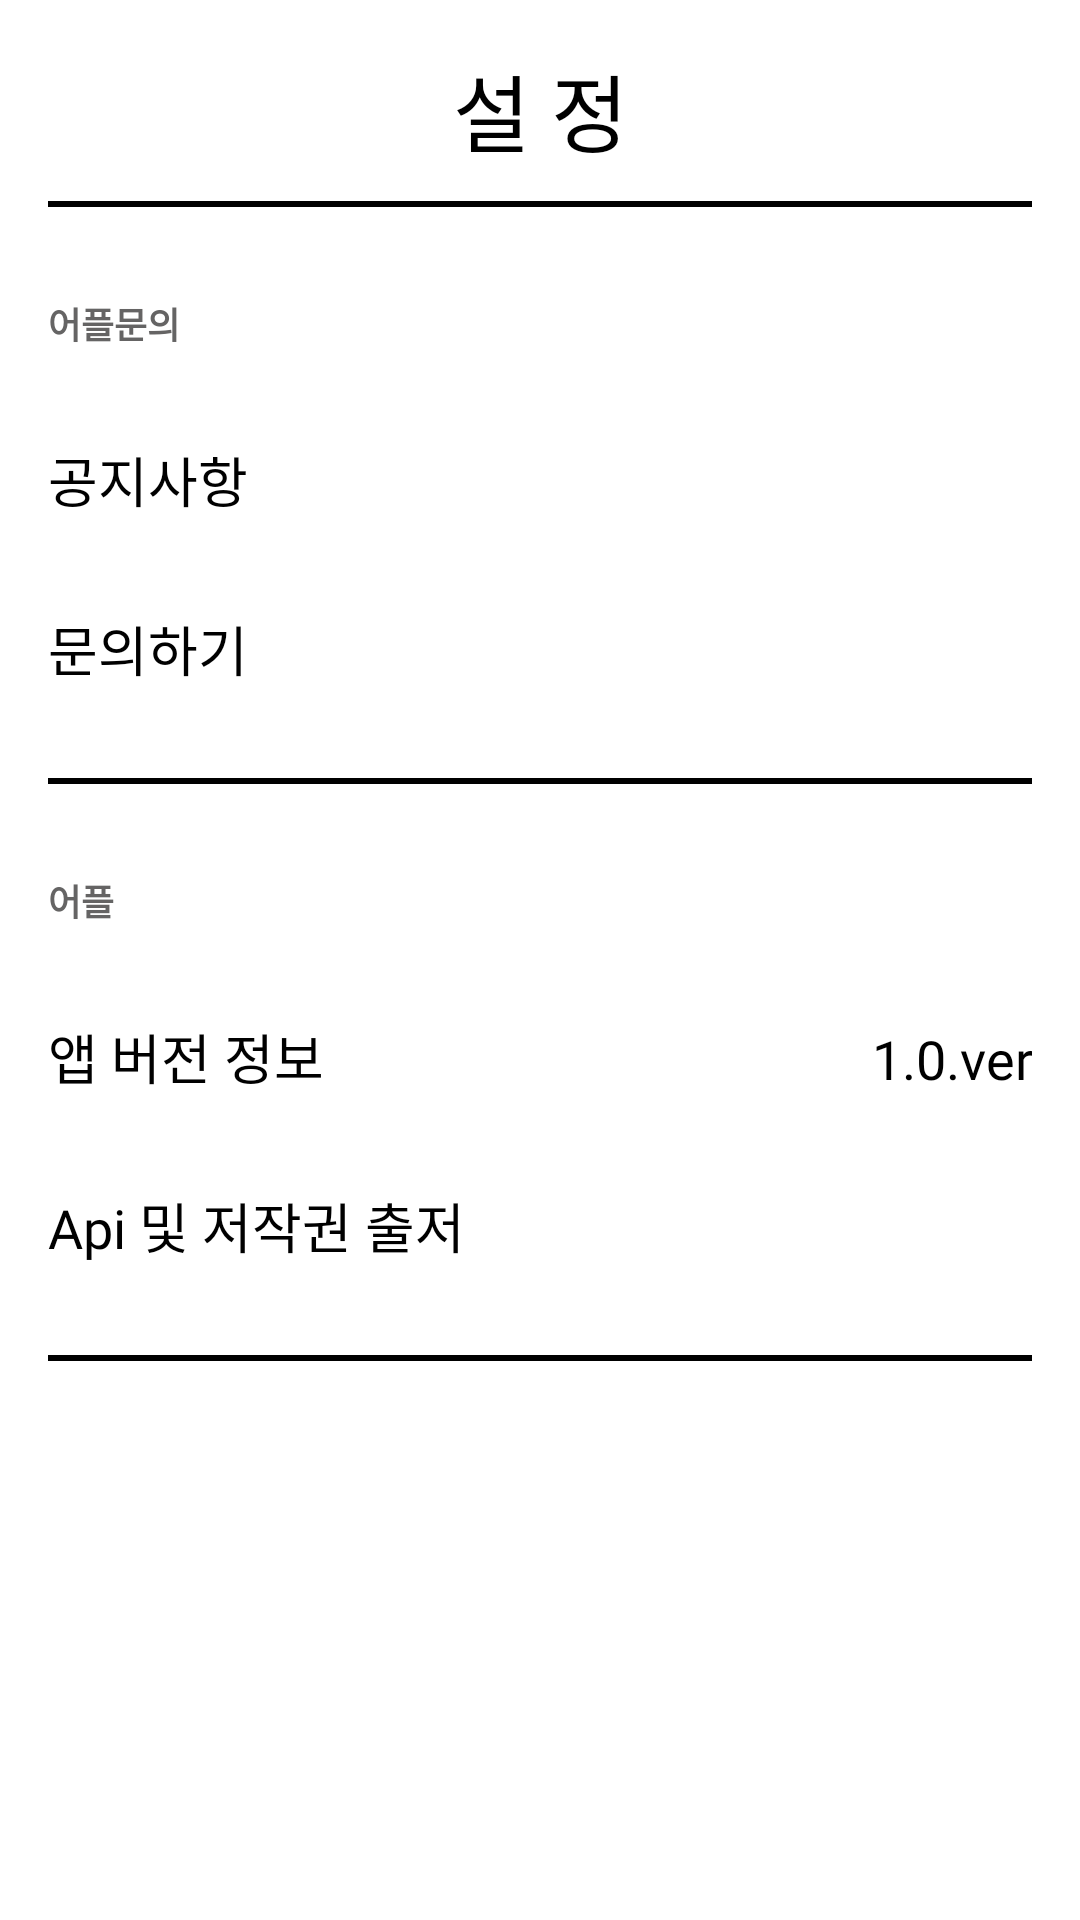

Here is an Android app screen rendered from its layout file. Give the layout XML and the strings, colors and styles it references.
<!-- AndroidManifest.xml: application theme Theme.Cancer_Prevention -->
<!-- res/layout/fragment_introduce__screen.xml -->
<?xml version="1.0" encoding="utf-8"?>
<RelativeLayout xmlns:android="http://schemas.android.com/apk/res/android"
    xmlns:tools="http://schemas.android.com/tools"
    android:layout_width="match_parent"
    android:layout_height="match_parent"
    tools:context=".Introduce.Introduce_Screen"
    android:orientation="vertical"
    >

    <ScrollView
        android:layout_width="match_parent"
        android:layout_height="match_parent"
        >
    <LinearLayout
        android:layout_width="match_parent"
        android:layout_height="match_parent"
        android:orientation="vertical"
        android:padding="16sp"
        >

        <TextView
            android:layout_width="match_parent"
            android:layout_height="wrap_content"
            android:text="설 정"
            android:gravity="center"
            android:textSize="28sp"
            android:textColor="#000000"
            android:fontFamily="@font/jua"/>

        <View
            android:layout_width="match_parent"
            android:layout_height="2dp"
            android:background="#000000"
            android:layout_marginTop="10sp"/>

        
        <TextView
            android:layout_width="match_parent"
            android:layout_height="wrap_content"
            android:text="어플문의"
            android:textSize="12sp"
            android:textStyle="bold"
            android:textColor="#656464"
            android:layout_marginTop="30sp"
            android:fontFamily="@font/jua"/>

        <TextView
            android:layout_width="match_parent"
            android:layout_height="wrap_content"
            android:text="공지사항"
            android:textSize="18sp"
            android:textColor="#000000"
            android:id="@+id/go_notice"
            android:layout_marginTop="30sp"
            android:fontFamily="@font/jua"/>

        <TextView
            android:layout_width="match_parent"
            android:layout_height="wrap_content"
            android:text="문의하기"
            android:textSize="18sp"
            android:id="@+id/gogo_question"
            android:textColor="#000000"
            android:layout_marginTop="30sp"
            android:fontFamily="@font/jua"/>

        <View
            android:layout_width="match_parent"
            android:layout_height="2dp"
            android:background="#000000"
            android:layout_marginTop="30sp"/>

        <TextView
            android:layout_width="match_parent"
            android:layout_height="wrap_content"
            android:text="어플"
            android:textSize="12sp"
            android:textStyle="bold"
            android:textColor="#656464"
            android:layout_marginTop="30sp"
            android:fontFamily="@font/jua"/>

        <LinearLayout
            android:layout_width="match_parent"
            android:layout_height="wrap_content"
            android:orientation="horizontal"
            >

            <TextView
                android:layout_width="wrap_content"
                android:layout_height="wrap_content"
                android:text="앱 버전 정보"
                android:textSize="18sp"
                android:textColor="#000000"
                android:layout_marginTop="30sp"
                android:fontFamily="@font/jua"/>

            <TextView
                android:layout_width="match_parent"
                android:layout_height="wrap_content"
                android:text="1.0.ver"
                android:textSize="18sp"
                android:gravity="end"
                android:textColor="#000000"
                android:layout_marginTop="30sp"
                android:fontFamily="@font/jua"/>

        </LinearLayout>



        <TextView
            android:layout_width="match_parent"
            android:layout_height="wrap_content"
            android:text="Api 및 저작권 출저"
            android:textSize="18sp"
            android:textColor="#000000"
            android:layout_marginTop="30sp"
            android:fontFamily="@font/jua"/>

        <View
            android:layout_width="match_parent"
            android:layout_height="2dp"
            android:background="#000000"
            android:layout_marginTop="30sp"/>


    </LinearLayout>

    </ScrollView>

    <LinearLayout
        android:layout_width="match_parent"
        android:layout_height="80sp"
        android:layout_alignParentBottom="true">

        <ImageView
            android:layout_width="match_parent"
            android:layout_height="wrap_content"
            android:src="@drawable/cancer_banner"></ImageView>

    </LinearLayout>







</RelativeLayout>
<!-- resources referenced by this layout -->
<resources>
  <style name="Theme.Cancer_Prevention" parent="Theme.MaterialComponents.Light.NoActionBar">
          
          <item name="colorPrimary">@color/purple_500</item>
          <item name="colorPrimaryVariant">@color/purple_700</item>
          <item name="colorOnPrimary">@color/white</item>
          
          <item name="colorSecondary">@color/teal_200</item>
          <item name="colorSecondaryVariant">@color/teal_700</item>
          <item name="colorOnSecondary">@color/black</item>
          
          <item name="android:statusBarColor" tools:targetApi="l">?attr/colorPrimaryVariant</item>
          
          <item name="bottomSheetDialogTheme">@style/AppBottomSheetDialogTheme</item>
  
      </style>
  <style name="AppBottomSheetDialogTheme" parent="Theme.Design.Light.BottomSheetDialog">
          <item name="bottomSheetStyle">@style/AppModalStyle</item>
      </style>
  <style name="AppModalStyle" parent="Widget.Design.BottomSheet.Modal">
          <item name="android:background">@drawable/bottom_sheet_border
          </item>
      </style>
  <!-- drawable bottom_sheet_border (drawable-v24) -->
  <?xml version="1.0" encoding="utf-8"?>
  <shape xmlns:android="http://schemas.android.com/apk/res/android"
      android:shape="rectangle">
      <solid android:color="#FAFAFA">
      </solid>
      <corners
          android:topLeftRadius="50dp"
          android:topRightRadius="50dp"
          ></corners>
  </shape>
  <!-- not gathered from this repository: default colours our renderer supplied (Android Studio template values) -->
  <color name="purple_500">#FF6200EE</color>
  <color name="purple_700">#FF3700B3</color>
  <color name="teal_200">#FF03DAC5</color>
  <color name="teal_700">#FF018786</color>
  <color name="black">#FF000000</color>
  <color name="white">#FFFFFFFF</color>
</resources>
